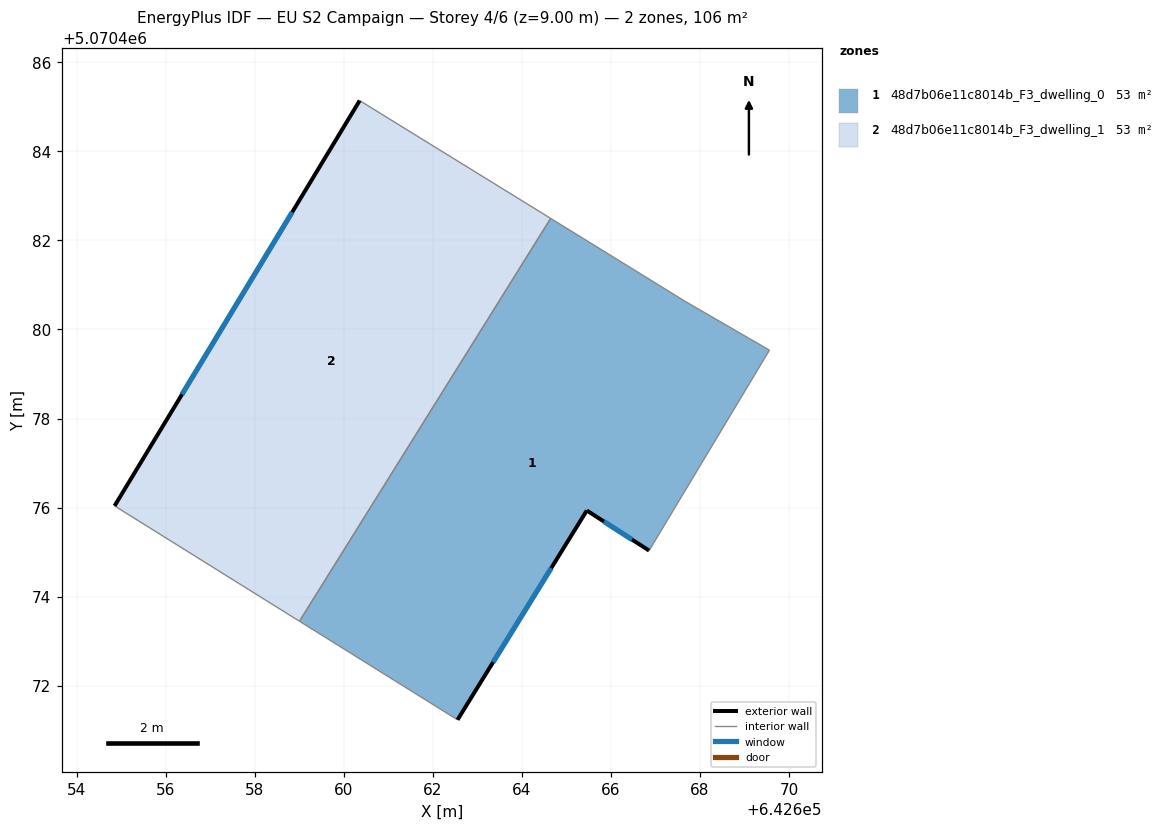
=== STOREY PLAN SPEC (per zone: floor XY polygon, exterior-wall plan segments, windows/doors) ===
zone 1: 48d7b06e11c8014b_F3_dwelling_0  (52.9 m²)
  floor: (642667.66, 5070480.64) (642669.56, 5070479.54) (642666.86, 5070475.03) (642665.46, 5070475.93) (642662.55, 5070471.23) (642659.00, 5070473.45) (642664.65, 5070482.50)
  exterior wall: (642665.46, 5070475.93) – (642666.86, 5070475.03)  [1.7 m]
    window: (642665.84, 5070475.69) – (642666.47, 5070475.28)  [1.0 m²]
  exterior wall: (642662.56, 5070471.23) – (642665.46, 5070475.93)  [5.5 m]
    window: (642663.35, 5070472.53) – (642664.66, 5070474.64)  [3.4 m²]
  interior walls: 5
zone 2: 48d7b06e11c8014b_F3_dwelling_1  (52.9 m²)
  floor: (642664.65, 5070482.50) (642659.00, 5070473.45) (642654.85, 5070476.04) (642660.36, 5070485.14)
  exterior wall: (642660.36, 5070485.14) – (642654.85, 5070476.04)  [10.6 m]
    window: (642658.84, 5070482.64) – (642656.37, 5070478.54)  [6.5 m²]
  interior walls: 3

=== DERIVED (storey summary) ===
Building: EU S2 Campaign
Storey: 4 of 6  (floor level z = 9.00 m)
Storey gross floor area: 105.9 m²
Zones on this storey: 2
  - 48d7b06e11c8014b_F3_dwelling_0: floor 52.9 m²; exterior wall 7.2 m (21.6 m²); 2 window(s) 4.4 m²; WWR 20.2%
  - 48d7b06e11c8014b_F3_dwelling_1: floor 52.9 m²; exterior wall 10.6 m (31.9 m²); 1 window(s) 6.5 m²; WWR 20.2%
Zone adjacency (shared interzone walls):
  - 48d7b06e11c8014b_F3_dwelling_0 ↔ 48d7b06e11c8014b_F3_dwelling_1